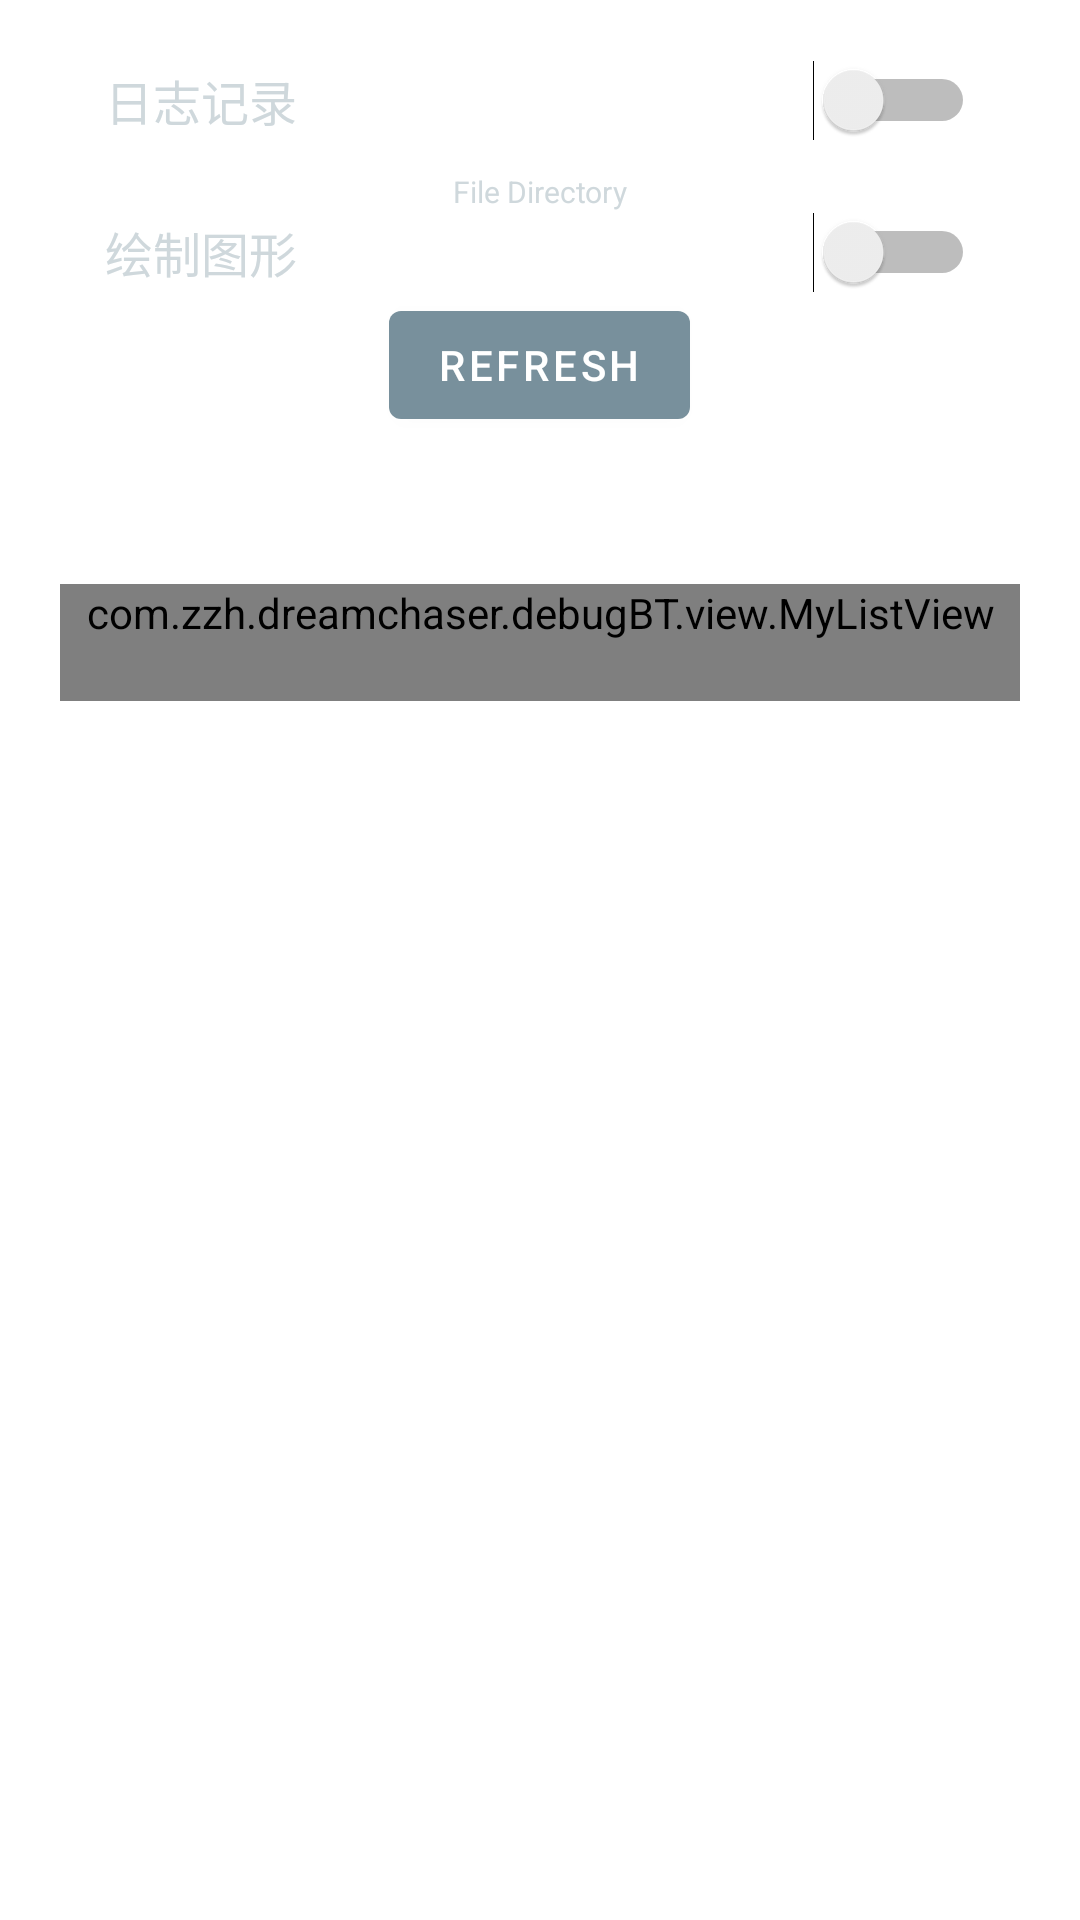

This screen was rendered from an Android layout file. Write that file and the resources it references.
<!-- AndroidManifest.xml: application theme Theme.DreamChaserDebug -->
<!-- res/layout/fragment_1.xml -->
<?xml version="1.0" encoding="utf-8"?>
<androidx.constraintlayout.widget.ConstraintLayout xmlns:android="http://schemas.android.com/apk/res/android"
    xmlns:tools="http://schemas.android.com/tools"
    android:id="@+id/constraintLayout"
    android:layout_width="match_parent"
    android:layout_height="match_parent"
    tools:context=".ui.main.PlaceholderFragment">

    <ScrollView
        android:layout_width="match_parent"
        android:layout_height="match_parent"
        android:paddingBottom="20dp">

        <LinearLayout
            android:layout_width="match_parent"
            android:layout_height="match_parent"
            android:layout_marginTop="20dp"
            android:orientation="vertical">


            <Switch
                android:id="@+id/switch1"
                android:layout_width="match_parent"
                android:layout_height="wrap_content"
                android:layout_marginHorizontal="35dp"
                android:layout_weight="1"
                android:text="日志记录"
                android:textColor="@color/bluegray_100"
                android:textSize="16sp" />

            <TextView
                android:id="@+id/textView_file"
                android:layout_width="wrap_content"
                android:layout_height="wrap_content"
                android:layout_gravity="center"
                android:layout_marginTop="10dp"
                android:text="File Directory"
                android:textColor="@color/bluegray_100"
                android:textSize="10sp" />

            <Switch
                android:id="@+id/switch2"
                android:layout_width="match_parent"
                android:layout_height="wrap_content"
                android:layout_marginHorizontal="35dp"
                android:layout_weight="1"
                android:text="绘制图形"
                android:textColor="@color/bluegray_100"
                android:textSize="16sp" />

            <Button
                android:id="@+id/refresh"
                android:layout_width="wrap_content"
                android:layout_height="wrap_content"
                android:layout_gravity="center"
                android:layout_weight="1"
                android:text="Refresh" />

            <TextView
                android:id="@+id/textView_fps"
                android:layout_width="wrap_content"
                android:layout_height="wrap_content"
                android:layout_gravity="center"
                android:layout_marginTop="30dp"
                android:text="FPS"
                android:textColor="@color/white" />

            <com.zzh.dreamchaser.debugBT.view.MyListView
                android:id="@+id/ListView_Data"
                android:layout_width="match_parent"
                android:layout_height="match_parent"
                android:layout_marginHorizontal="20dp"
                android:paddingBottom="20dp">

            </com.zzh.dreamchaser.debugBT.view.MyListView>


        </LinearLayout>
    </ScrollView>

</androidx.constraintlayout.widget.ConstraintLayout>
<!-- resources referenced by this layout -->
<resources>
  <color name="bluegray_100">#FFCFD8DC</color>
  <color name="white">#FFFFFFFF</color>
  <style name="Theme.DreamChaserDebug" parent="Theme.MaterialComponents.DayNight.DarkActionBar">
          
          <item name="colorPrimary">@color/bluegray_400</item>
          <item name="colorPrimaryVariant">@color/bluegray_700</item>
          <item name="colorOnPrimary">@color/white</item>
          
          <item name="colorSecondary">@color/cyan_400</item>
          <item name="colorSecondaryVariant">@color/lightblue_600</item>
          <item name="colorOnSecondary">@color/white</item>
          
          <item name="android:statusBarColor" tools:targetApi="l">?attr/colorPrimaryVariant</item>
          
      </style>
  <color name="bluegray_400">#FF78909C</color>
  <color name="bluegray_700">#FF455A64</color>
  <color name="cyan_400">#FF26C6DA</color>
  <color name="lightblue_600">#FF039BE5</color>
</resources>
